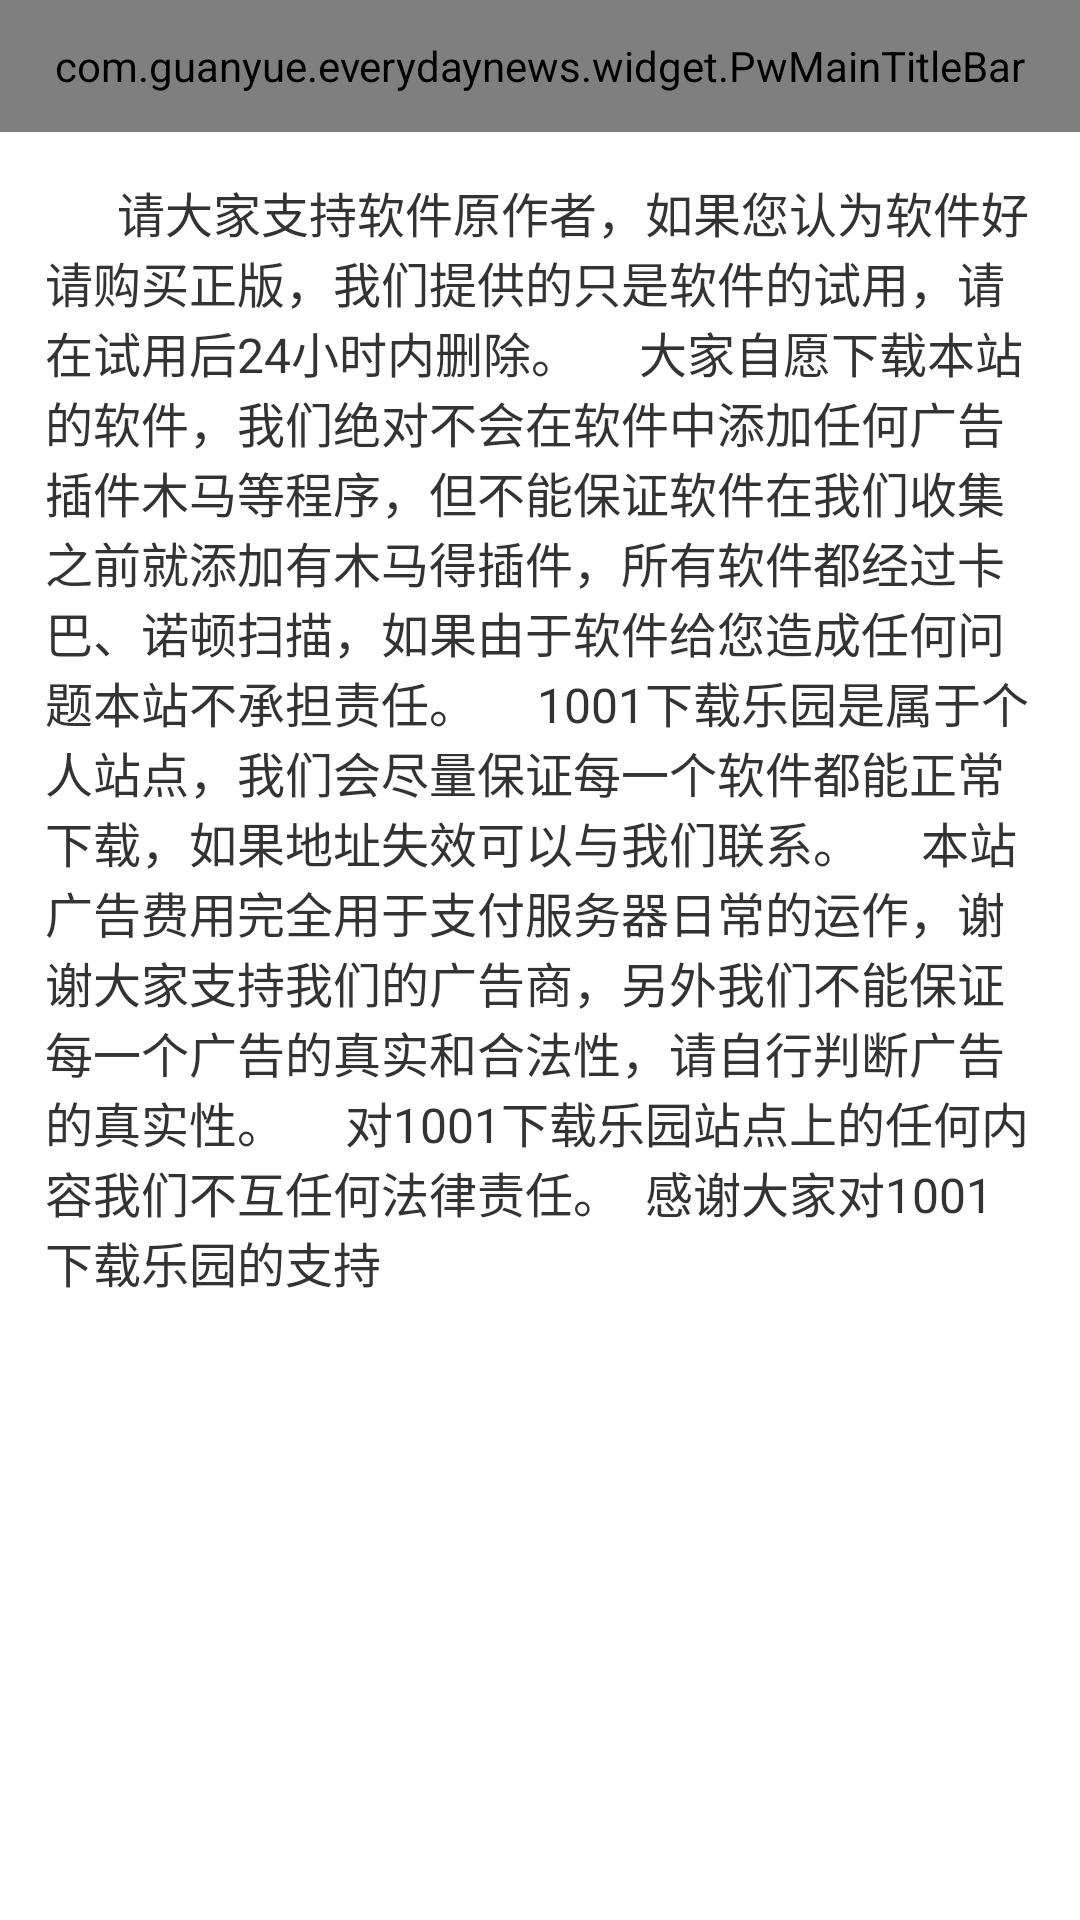

The Android layout XML behind this screen, and the referenced resources:
<!-- AndroidManifest.xml: application theme AppTheme -->
<!-- res/layout/activity_about.xml -->
<?xml version="1.0" encoding="utf-8"?>
<android.support.constraint.ConstraintLayout xmlns:android="http://schemas.android.com/apk/res/android"
    xmlns:app="http://schemas.android.com/apk/res-auto"
    xmlns:tools="http://schemas.android.com/tools"
    android:layout_width="match_parent"
    android:layout_height="match_parent"
    tools:context="com.guanyue.everydaynews.activity.AboutActivity">

    <com.guanyue.everydaynews.widget.PwMainTitleBar
        android:id="@+id/titleBar"
        android:layout_width="0dp"
        android:layout_height="44dp"
        app:layout_constraintHorizontal_bias="0.0"
        app:layout_constraintLeft_toLeftOf="parent"
        app:layout_constraintRight_toRightOf="parent"
        app:layout_constraintTop_toTopOf="parent" />

    <TextView
        android:id="@+id/tv_about"
        android:layout_width="0dp"
        android:layout_height="wrap_content"
        android:layout_marginBottom="15dp"
        android:layout_marginEnd="15dp"
        android:layout_marginStart="15dp"
        android:layout_marginTop="15dp"
        android:text="      请大家支持软件原作者，如果您认为软件好请购买正版，我们提供的只是软件的试用，请在试用后24小时内删除。
    大家自愿下载本站的软件，我们绝对不会在软件中添加任何广告插件木马等程序，但不能保证软件在我们收集之前就添加有木马得插件，所有软件都经过卡巴、诺顿扫描，如果由于软件给您造成任何问题本站不承担责任。
    1001下载乐园是属于个人站点，我们会尽量保证每一个软件都能正常下载，如果地址失效可以与我们联系。
    本站广告费用完全用于支付服务器日常的运作，谢谢大家支持我们的广告商，另外我们不能保证每一个广告的真实和合法性，请自行判断广告的真实性。
    对1001下载乐园站点上的任何内容我们不互任何法律责任。

感谢大家对1001下载乐园的支持"
        android:textColor="@color/text_primary"
        android:textSize="16dp"
        app:layout_constraintLeft_toLeftOf="parent"
        app:layout_constraintRight_toRightOf="parent"
        app:layout_constraintTop_toBottomOf="@+id/titleBar" />
</android.support.constraint.ConstraintLayout>
<!-- resources referenced by this layout -->
<resources>
  <color name="text_primary">#333</color>
  <style name="AppTheme" parent="Theme.AppCompat.Light.NoActionBar">
          
          <item name="colorPrimary">@color/colorPrimary</item>
          <item name="colorPrimaryDark">@color/colorPrimaryDark</item>
          <item name="colorAccent">@color/colorAccent</item>
          <item name="windowActionBar">false</item>
          <item name="windowNoTitle">true</item>
          <item name="android:windowBackground">@android:color/white</item>
      </style>
  <color name="colorPrimary">#e93129</color>
  <color name="colorPrimaryDark">#e93129</color>
  <color name="colorAccent">#FF4081</color>
</resources>
